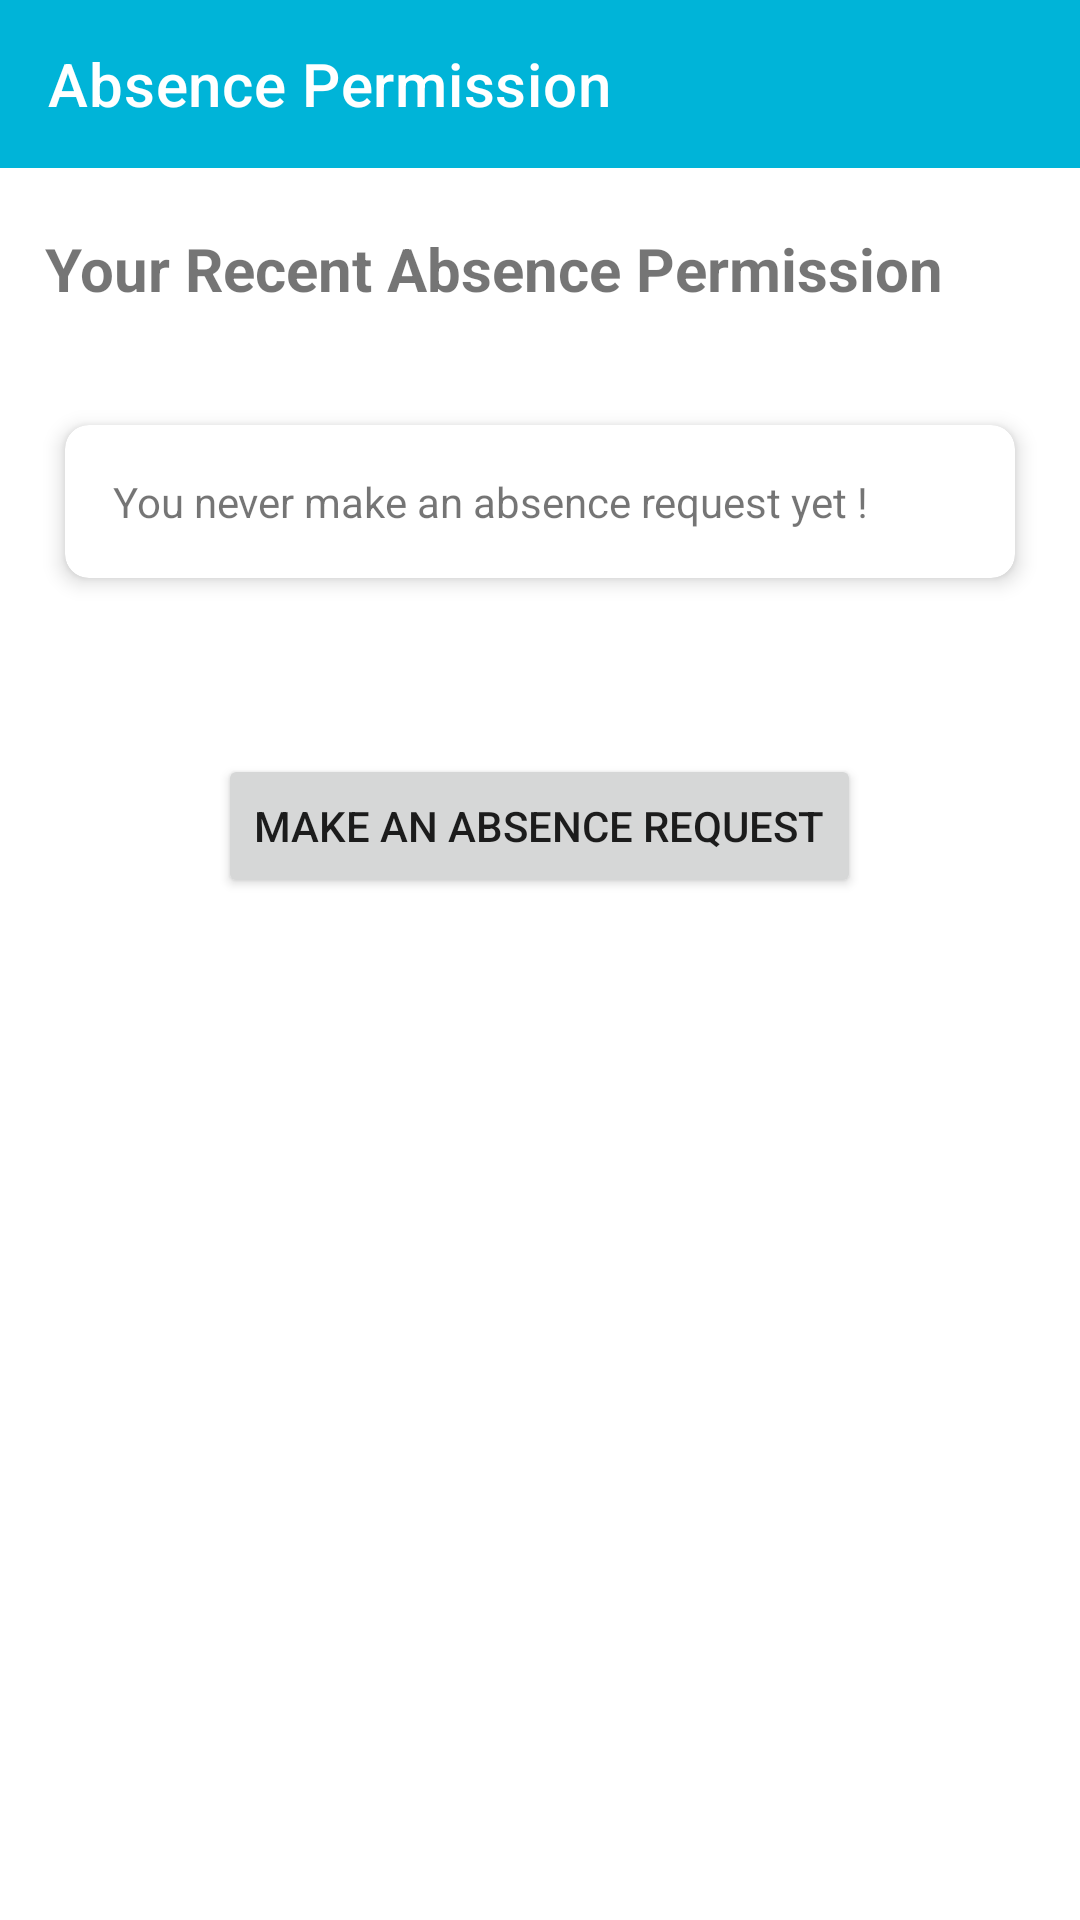

Produce the Android XML layout that renders to this screen, including the resource entries it uses.
<!-- AndroidManifest.xml: application theme Theme.GoFit_Mobile_0914 -->
<!-- res/layout/fragment_ijin.xml -->
<?xml version="1.0" encoding="utf-8"?>
<LinearLayout
    xmlns:android="http://schemas.android.com/apk/res/android"
    xmlns:app="http://schemas.android.com/apk/res-auto"
    xmlns:tools="http://schemas.android.com/tools"
    android:layout_width="match_parent"
    android:layout_height="match_parent"
    tools:context=".mainmenu.IjinFragment"
    android:orientation="vertical">

    <com.google.android.material.appbar.AppBarLayout
        android:layout_width="match_parent"
        android:layout_height="wrap_content">

        <com.google.android.material.appbar.MaterialToolbar
            android:id="@id/toolbar"
            android:layout_width="match_parent"
            android:layout_height="?attr/actionBarSize"
            app:title="Absence Permission"
            app:titleTextColor="@color/white"
            app:navigationIcon="@drawable/ic_return"/>

    </com.google.android.material.appbar.AppBarLayout>

    <TextView
        android:id="@+id/judul1"
        android:layout_width="wrap_content"
        android:layout_height="wrap_content"
        android:layout_marginStart="15dp"
        android:layout_marginTop="20dp"
        android:text="Your Recent Absence Permission"
        android:textStyle="bold"
        android:textSize="20sp" />

    <androidx.cardview.widget.CardView
        android:id="@+id/ijinCard2"
        android:layout_width="match_parent"
        android:layout_height="wrap_content"
        android:layout_marginStart="15dp"
        android:layout_marginTop="30dp"
        android:layout_marginEnd="15dp"
        app:cardCornerRadius="8dp"
        app:cardElevation="4dp"
        app:cardUseCompatPadding="true">
        <androidx.constraintlayout.widget.ConstraintLayout
            android:layout_width="match_parent"
            android:layout_height="match_parent"
            android:layout_margin="16dp">

            <TextView
                android:id="@+id/alert"
                android:layout_width="wrap_content"
                android:layout_height="wrap_content"
                android:text="You never make an absence request yet !"
                app:layout_constraintTop_toTopOf="parent"
                app:layout_constraintStart_toStartOf="parent"
                />
        </androidx.constraintlayout.widget.ConstraintLayout>

    </androidx.cardview.widget.CardView>

    <androidx.cardview.widget.CardView
        android:id="@+id/ijinCard"
        android:layout_width="match_parent"
        android:layout_height="wrap_content"
        android:maxHeight="500dp"
        android:layout_marginStart="15dp"
        android:layout_marginTop="30dp"
        android:layout_marginEnd="15dp"
        android:clipChildren="false"
        android:clipToPadding="false"
        app:cardBackgroundColor="@color/white"
        app:cardCornerRadius="20dp"
        app:cardElevation="10dp"
        app:cardMaxElevation="12dp"
        app:cardPreventCornerOverlap="true"
        tools:layout_editor_absoluteX="8dp"
        tools:layout_editor_absoluteY="20dp">

    <androidx.recyclerview.widget.RecyclerView
        android:id="@+id/list_ijin"
        android:layout_width="match_parent"
        android:layout_height="wrap_content"
        android:layout_marginStart="10dp"
        android:layout_marginEnd="10dp"
        tools:listitem="@layout/rv_ijin">

    </androidx.recyclerview.widget.RecyclerView>
    </androidx.cardview.widget.CardView>

    <Button
        android:id="@+id/ijinbtn"
        android:layout_width="wrap_content"
        android:layout_height="wrap_content"
        android:layout_marginTop="20dp"
        android:layout_gravity="center|top"
        android:text="Make an absence request" />

</LinearLayout>
<!-- res/layout/rv_ijin.xml (included above) -->
<?xml version="1.0" encoding="utf-8"?>
<androidx.cardview.widget.CardView xmlns:android="http://schemas.android.com/apk/res/android"
    xmlns:app="http://schemas.android.com/apk/res-auto"
    xmlns:tools="http://schemas.android.com/tools"
    android:layout_width="match_parent"
    android:layout_height="wrap_content"
    app:cardCornerRadius="8dp"
    app:cardElevation="4dp"
    app:cardUseCompatPadding="true">

    <androidx.constraintlayout.widget.ConstraintLayout
        android:layout_width="match_parent"
        android:layout_height="match_parent"
        android:layout_margin="16dp">

        <TextView
            android:id="@+id/tanggal"
            android:layout_width="wrap_content"
            android:layout_height="wrap_content"
            android:text="Request Created on"
            app:layout_constraintTop_toTopOf="parent"
            app:layout_constraintStart_toStartOf="parent"
            />

        <TextView
            android:id="@+id/tanggalTV"
            android:layout_width="wrap_content"
            android:layout_height="wrap_content"
            tools:text="2023-02-02"
            app:layout_constraintStart_toEndOf="@id/tanggal"
            app:layout_constraintTop_toTopOf="@id/tanggal"
            android:layout_marginStart="16dp"/>

        <TextView
            android:id="@+id/tanggalijin"
            android:layout_width="wrap_content"
            android:layout_height="wrap_content"
            android:layout_marginTop="4dp"
            android:text="Absence on"
            app:layout_constraintStart_toStartOf="@id/tanggal"
            app:layout_constraintTop_toBottomOf="@id/tanggalTV" />

        <TextView
            android:id="@+id/tanggalijinTv"
            android:layout_width="wrap_content"
            android:layout_height="wrap_content"
            tools:text="1"
            app:layout_constraintStart_toStartOf="@id/tanggalTV"
            app:layout_constraintTop_toTopOf="@id/tanggalijin"/>

        <TextView
            android:id="@+id/substitute"
            android:layout_width="wrap_content"
            android:layout_height="wrap_content"
            android:layout_marginTop="4dp"
            android:text="Substitute"
            app:layout_constraintStart_toStartOf="@id/tanggal"
            app:layout_constraintTop_toBottomOf="@id/tanggalijin" />

        <TextView
            android:id="@+id/substituteTv"
            android:layout_width="wrap_content"
            android:layout_height="wrap_content"
            tools:text="1"
            app:layout_constraintStart_toStartOf="@id/tanggalTV"
            app:layout_constraintTop_toTopOf="@id/substitute"/>

        <TextView
            android:id="@+id/rvketerangan"
            android:layout_width="wrap_content"
            android:layout_height="wrap_content"
            android:layout_marginTop="4dp"
            android:text="Description"
            app:layout_constraintStart_toStartOf="@id/tanggal"
            app:layout_constraintTop_toBottomOf="@id/substitute" />

        <TextView
            android:id="@+id/rvketeranganTv"
            android:layout_width="wrap_content"
            android:layout_height="wrap_content"
            tools:text="1"
            app:layout_constraintStart_toStartOf="@id/tanggalTV"
            app:layout_constraintTop_toTopOf="@id/rvketerangan"/>

        <TextView
            android:id="@+id/status"
            android:layout_width="wrap_content"
            android:layout_height="wrap_content"
            android:layout_marginTop="4dp"
            android:text="Status"
            app:layout_constraintStart_toStartOf="@id/tanggal"
            app:layout_constraintTop_toBottomOf="@id/rvketerangan" />

        <TextView
            android:id="@+id/statusIjinTv"
            android:layout_width="wrap_content"
            android:layout_height="wrap_content"
            tools:text="1"
            android:textStyle="bold"
            app:layout_constraintStart_toStartOf="@id/tanggalTV"
            app:layout_constraintTop_toTopOf="@id/status"/>



    </androidx.constraintlayout.widget.ConstraintLayout>

</androidx.cardview.widget.CardView>
<!-- resources referenced by this layout -->
<resources>
  <style name="Theme.GoFit_Mobile_0914" parent="Theme.MaterialComponents.DayNight.DarkActionBar">
          
          <item name="colorPrimary">#00B4D8</item>
          <item name="colorPrimaryVariant">@color/purple_700</item>
          <item name="colorOnPrimary">@color/white</item>
          
          <item name="colorSecondary">@color/teal_200</item>
          <item name="colorSecondaryVariant">@color/teal_700</item>
          <item name="colorOnSecondary">@color/black</item>
          
          <item name="android:statusBarColor">?attr/colorPrimaryVariant</item>
          
      </style>
  <!-- not gathered from this repository: default colours our renderer supplied (Android Studio template values) -->
  <color name="purple_700">#FF3700B3</color>
  <color name="teal_200">#FF03DAC5</color>
  <color name="teal_700">#FF018786</color>
  <color name="black">#FF000000</color>
  <color name="white">#FFFFFFFF</color>
</resources>
